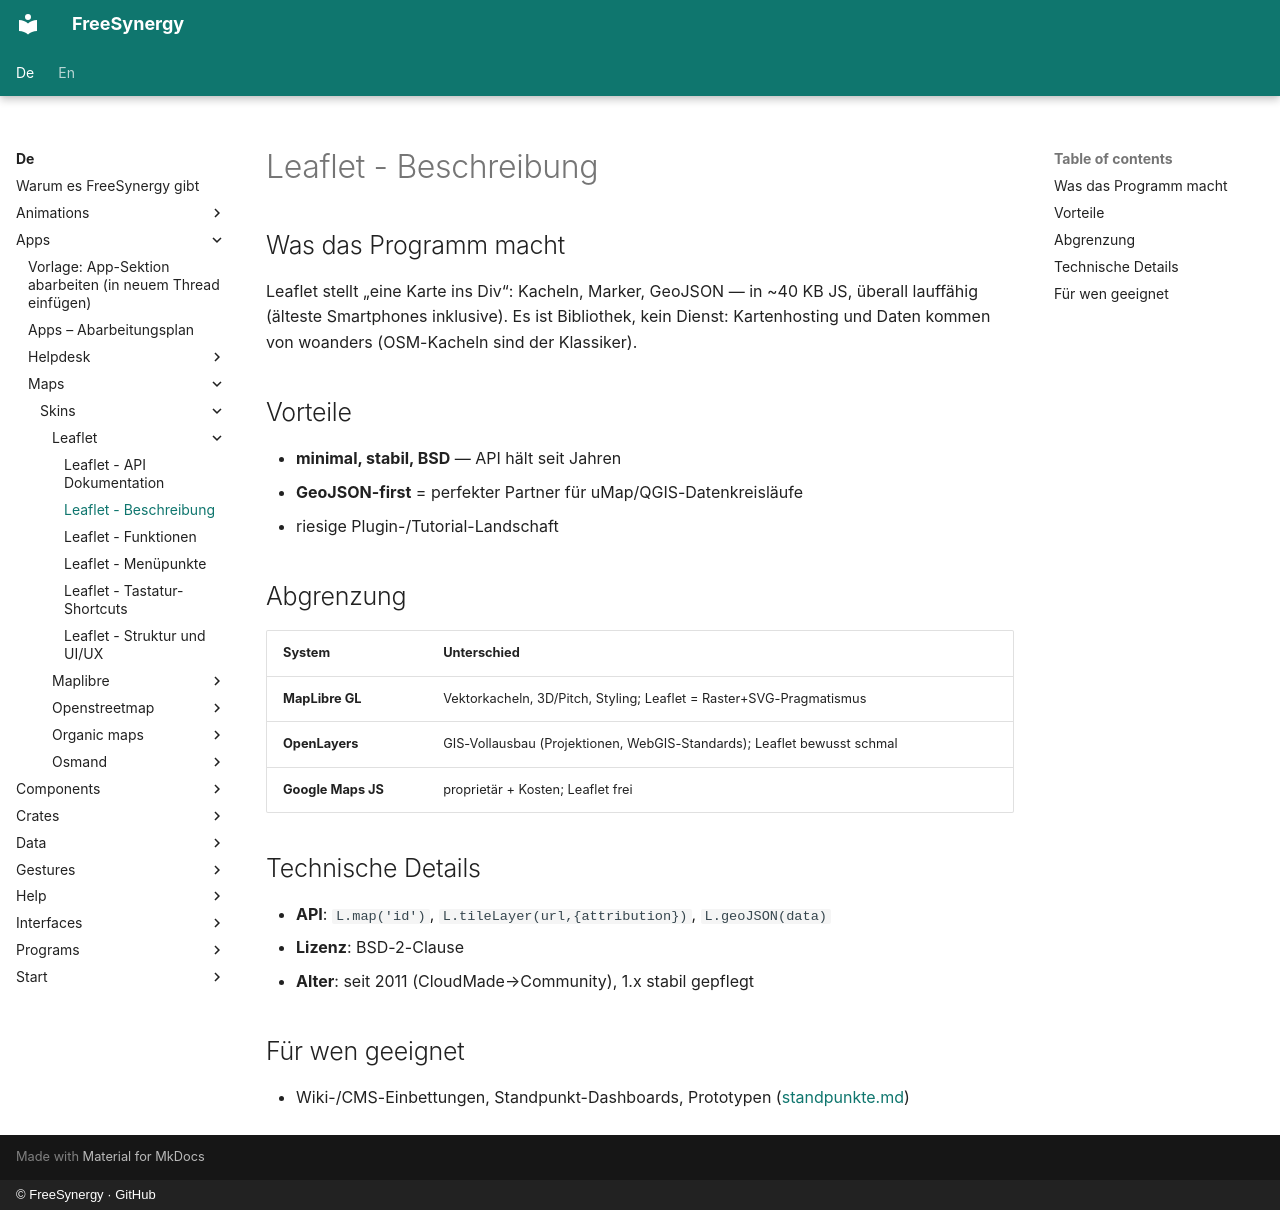

repository: FreeSynergy/fs-documentation · page: de/apps/maps/skins/leaflet/description/index.html · generator: mkdocs · copyright: © FreeSynergy · GitHub

# Leaflet - Beschreibung

## Was das Programm macht

Leaflet stellt „eine Karte ins Div“: Kacheln, Marker, GeoJSON — in ~40 KB JS, überall lauffähig (älteste Smartphones inklusive). Es ist Bibliothek, kein Dienst: Kartenhosting und Daten kommen von woanders (OSM-Kacheln sind der Klassiker).

## Vorteile

- **minimal, stabil, BSD** — API hält seit Jahren
- **GeoJSON-first** = perfekter Partner für uMap/QGIS-Datenkreisläufe
- riesige Plugin-/Tutorial-Landschaft

## Abgrenzung

| System | Unterschied |
|--------|-------------|
| **MapLibre GL** | Vektorkacheln, 3D/Pitch, Styling; Leaflet = Raster+SVG-Pragmatismus |
| **OpenLayers** | GIS-Vollausbau (Projektionen, WebGIS-Standards); Leaflet bewusst schmal |
| **Google Maps JS** | proprietär + Kosten; Leaflet frei |

## Technische Details

- **API**: `L.map('id')`, `L.tileLayer(url,{attribution})`, `L.geoJSON(data)`
- **Lizenz**: BSD-2-Clause
- **Alter**: seit 2011 (CloudMade→Community), 1.x stabil gepflegt

## Für wen geeignet

- Wiki-/CMS-Einbettungen, Standpunkt-Dashboards, Prototypen ([standpunkte.md](../../standpunkte.md))
